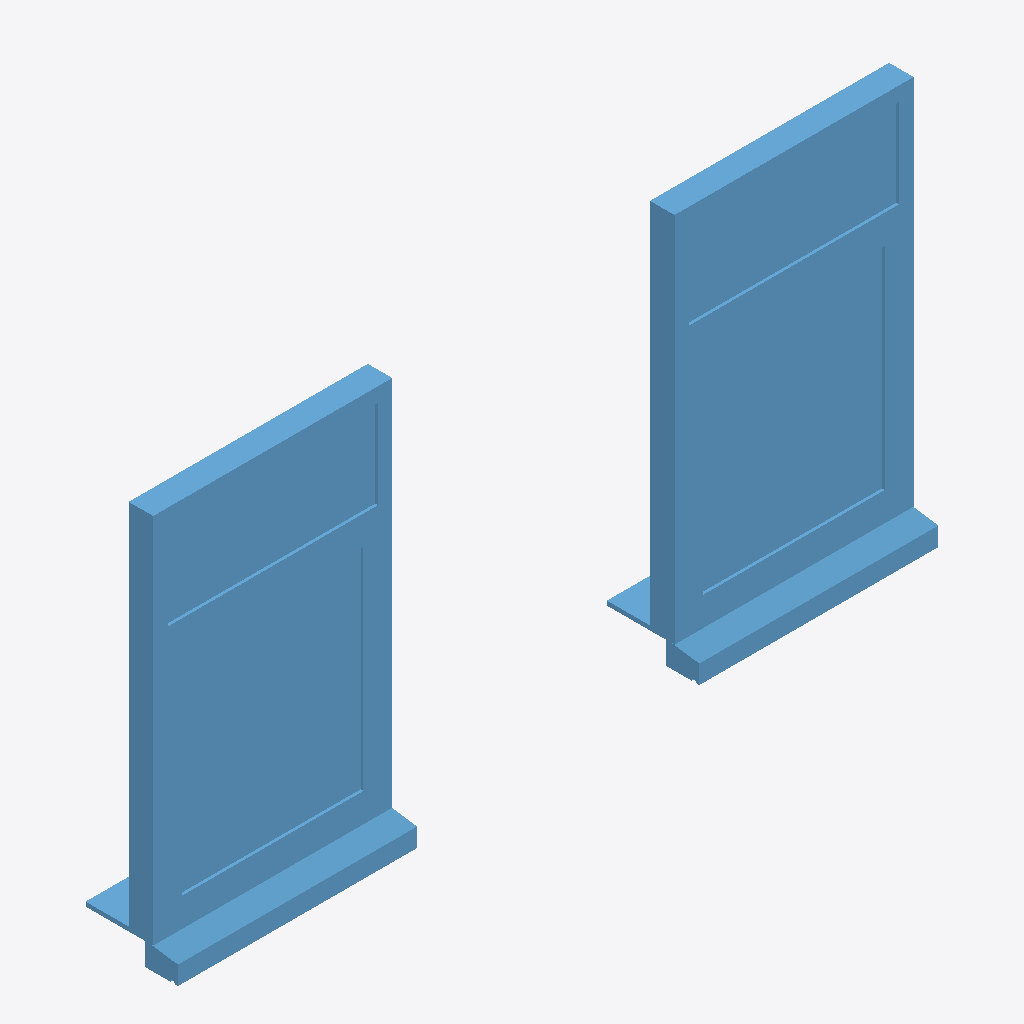
Isometric view of an IFC building model (IFC-SPF (STEP), schema IFC2X3, length unit millimetre), seen from the south-west, elements coloured by IFC class: 2 windows (light blue).
Extent 3.5 m × 0.4 m × 1.8 m (x, y, z). Storeys (1): 1e Verdieping at 2.90 m. Elements (2): 2 IfcWindow.

HEADER;
FILE_DESCRIPTION(('ViewDefinition [CoordinationView_V2.0, QuantityTakeOffAddOnView]'),'2;1');
FILE_NAME('Project Number','2015-10-24T19:30:58',(''),(''),'The EXPRESS Data Manager Version 5.02.0100.07 : ','20150714_1515(x64) - Exporter 16.1.0.0 - Alterna','');
FILE_SCHEMA(('IFC2X3'));
ENDSEC;
DATA;
#103=IFCPROJECT('2IW0dlCNbELeppqIpIOOos',#41,'Project Number',$,$,'Project Name','Project Status',(#92,#100),#87);
#1327=IFCSITE('2IW0dlCNbELeppqIpIOOoq',#41,'Default',$,'',#1326,$,$,.ELEMENT.,(42,21,30,344238),(-71,-3,-35,-194702),0.0,$,$);
#113=IFCBUILDING('2IW0dlCNbELeppqIpIOOot',#41,'',$,$,#32,$,'',.ELEMENT.,$,$,#109);
#140=IFCBUILDINGSTOREY('2IW0dlCNbELeppqImjdd7m',#41,'1e Verdieping',$,$,#139,$,'1e Verdieping',.ELEMENT.,2900.0);
#1295=IFCWINDOW('3H5_62OmX89fYzDu5Zs85B',#41,'kozijn met bovenlicht draaiende delen:do:251693',$,'do',#1294,#1289,'251693',1832.0,1110.0);
#1056=IFCWINDOW('3H5_62OmX89fYzDu5Zs9W9',#41,'kozijn met bovenlicht draaiende delen:do:249455',$,'do',#1055,#1050,'249455',1832.0,1110.0);
ENDSEC;
